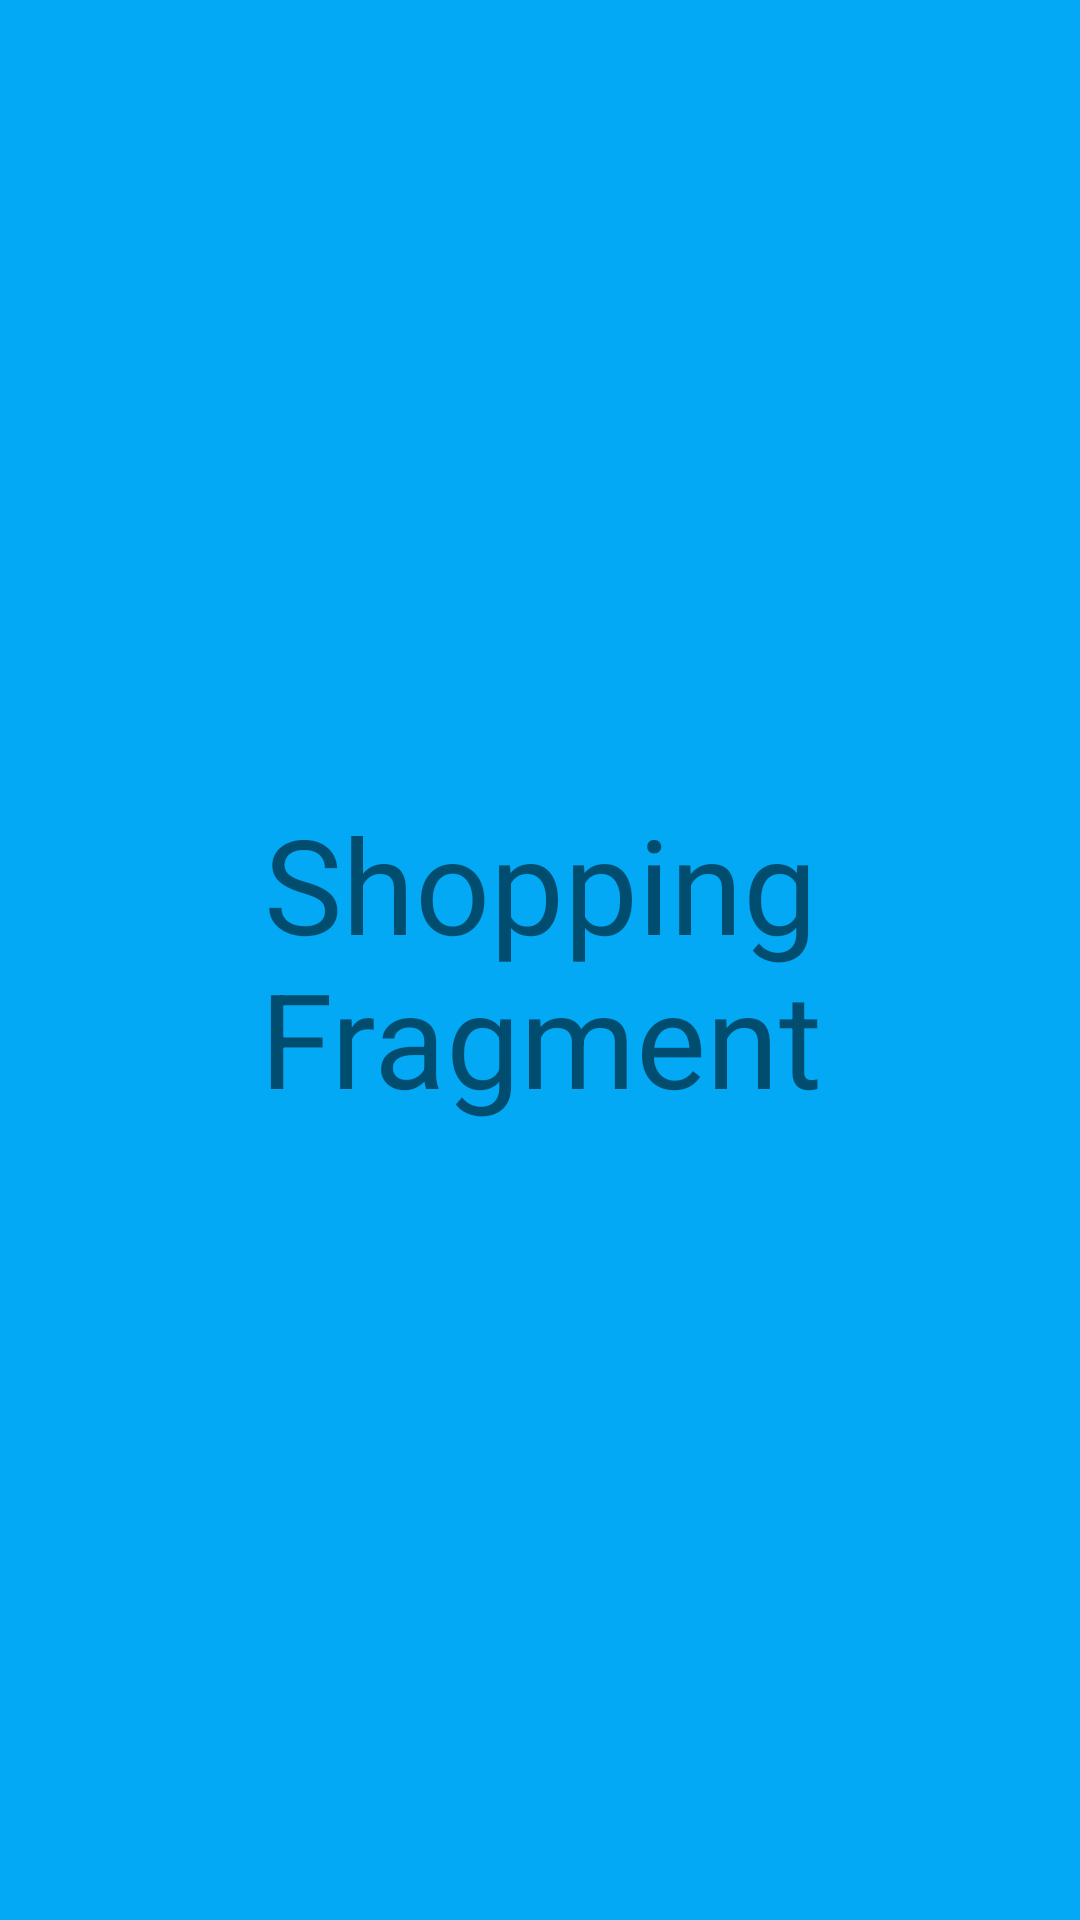

Layout XML and referenced resources for this Android screen:
<!-- AndroidManifest.xml: application theme AppTheme -->
<!-- res/layout/fragment_shopping_.xml -->
<?xml version="1.0" encoding="utf-8"?>
<FrameLayout xmlns:android="http://schemas.android.com/apk/res/android"
    xmlns:tools="http://schemas.android.com/tools"
    android:layout_width="match_parent"
    android:layout_height="match_parent"
    android:background="#03A9F4"
    tools:context=".fragments.Shopping_Fragment">

    
    <TextView
        android:layout_width="match_parent"
        android:layout_height="match_parent"
        android:textSize="44sp"
        android:gravity="center"
        android:text="Shopping Fragment" />

</FrameLayout>
<!-- resources referenced by this layout -->
<resources>
  <style name="AppTheme" parent="Theme.AppCompat.Light.DarkActionBar">
          
          <item name="colorPrimary">@color/colorPrimary</item>
          <item name="colorPrimaryDark">@color/colorPrimaryDark</item>
          <item name="colorAccent">@color/colorAccent</item>
      </style>
  <color name="colorPrimary">#F44336</color>
  <color name="colorPrimaryDark">#D32F2F</color>
  <color name="colorAccent">#448AFF</color>
</resources>
